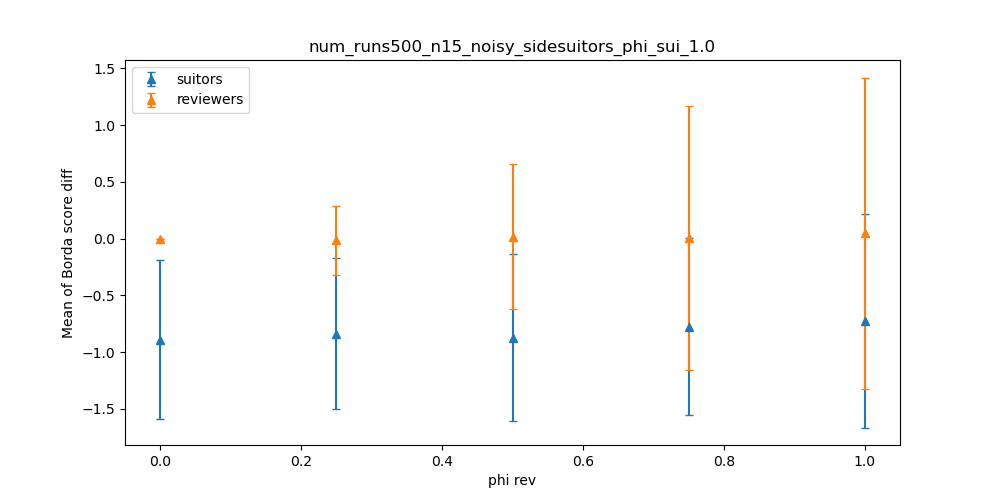

Data behind this chart, as committed beside it:
dispersion, suitors_mean, suitors_stdev, reviewers_mean, reviewers_stdev
0.0, -0.8927, 0.7001, 0, 0.0
0.25, -0.8359, 0.6674, -0.01467, 0.3019
0.5, -0.8723, 0.7356, 0.01693, 0.6391
0.75, -0.7748, 0.7772, 0.0076, 1.162
1.0, -0.7249, 0.9383, 0.04693, 1.372
